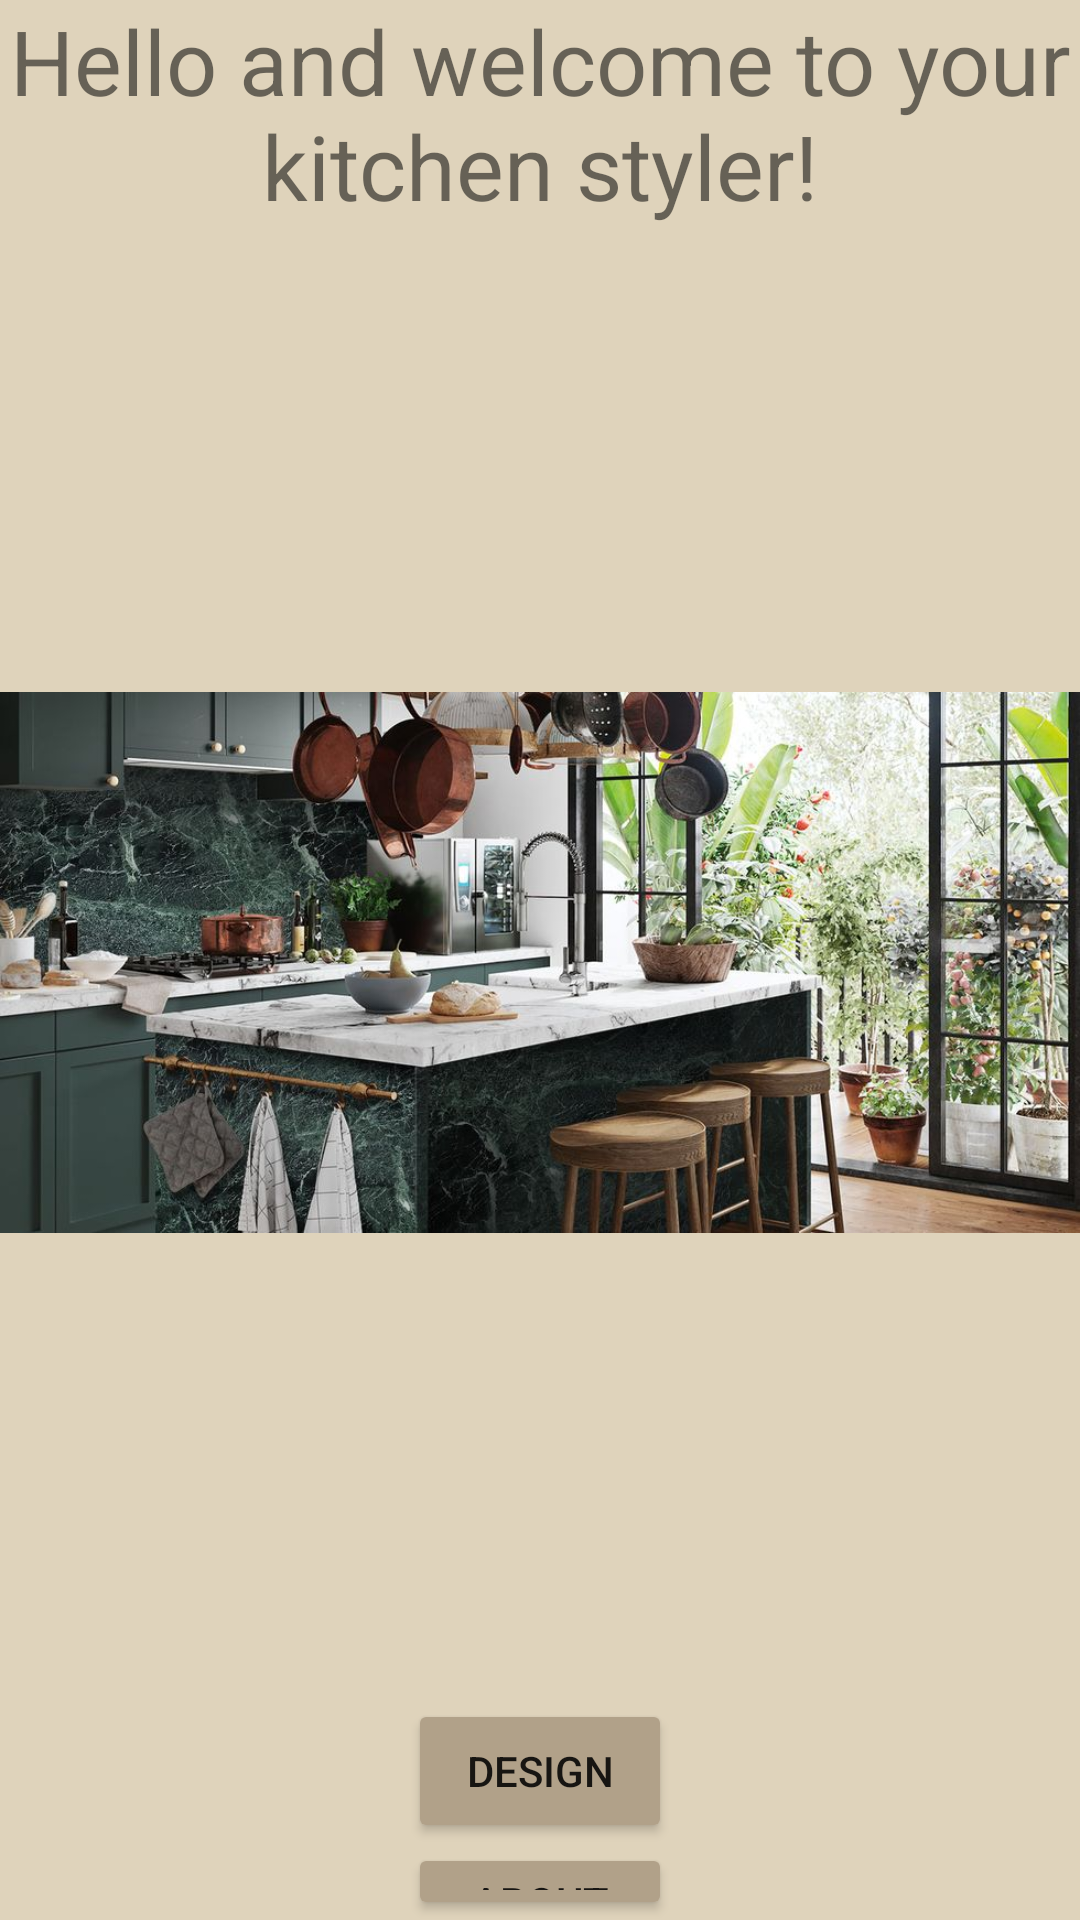

The Android layout XML behind this screen, and the referenced resources:
<!-- AndroidManifest.xml: application theme Theme.LAB2_NY -->
<!-- res/layout/fragment_home.xml -->
<?xml version="1.0" encoding="utf-8"?>
<FrameLayout xmlns:android="http://schemas.android.com/apk/res/android"
    xmlns:app="http://schemas.android.com/apk/res-auto"
    xmlns:tools="http://schemas.android.com/tools"
    android:layout_width="match_parent"
    android:layout_height="match_parent"
    android:background="#DFD3BB"
    tools:context=".HomeFragment">

    <androidx.appcompat.widget.LinearLayoutCompat
        android:layout_width="match_parent"
        android:layout_height="match_parent"
        android:gravity="center"
        android:orientation="vertical"
        >

    <androidx.appcompat.widget.AppCompatTextView
        android:id="@+id/tv_hello"
        android:layout_width="wrap_content"
        android:layout_height="wrap_content"
        android:textAlignment="center"
        android:text="@string/hello_and_welcome_to_your_kitchen_styler"
        android:textSize="30sp"
        />

        <ImageView
            android:id="@+id/img_5"
            android:layout_width="wrap_content"
            android:layout_height="wrap_content"
            android:src="@drawable/bild_lab2" />

    <androidx.appcompat.widget.AppCompatButton
        android:id="@+id/btn_design"
        android:layout_width="wrap_content"
        android:layout_height="wrap_content"
        android:backgroundTint="#B1A189"
        android:text="@string/design" />

    <androidx.appcompat.widget.AppCompatButton
        android:id="@+id/btn_about"
        android:layout_width="wrap_content"
        android:layout_height="wrap_content"
        android:backgroundTint="#B1A189"
        android:text="About"
       />

    </androidx.appcompat.widget.LinearLayoutCompat>
</FrameLayout>
<!-- resources referenced by this layout -->
<resources>
  <!-- drawable bild_lab2: jpg bitmap (drawable, 128527 bytes) -->
  <string name="design">Design</string>
  <string name="hello_and_welcome_to_your_kitchen_styler">Hello and welcome to your kitchen styler!</string>
  <style name="Theme.LAB2_NY" parent="Theme.MaterialComponents.DayNight.DarkActionBar">
          
          <item name="colorPrimary">@color/purple_500</item>
          <item name="colorPrimaryVariant">@color/purple_700</item>
          <item name="colorOnPrimary">@color/white</item>
          
          <item name="colorSecondary">@color/teal_200</item>
          <item name="colorSecondaryVariant">@color/teal_700</item>
          <item name="colorOnSecondary">@color/black</item>
          
          <item name="android:statusBarColor">?attr/colorPrimaryVariant</item>
          
      </style>
  <color name="purple_500">#FF6200EE</color>
  <color name="purple_700">#FF3700B3</color>
  <color name="white">#FFFFFFFF</color>
  <color name="teal_200">#FF03DAC5</color>
  <color name="teal_700">#FF018786</color>
  <color name="black">#FF000000</color>
</resources>
